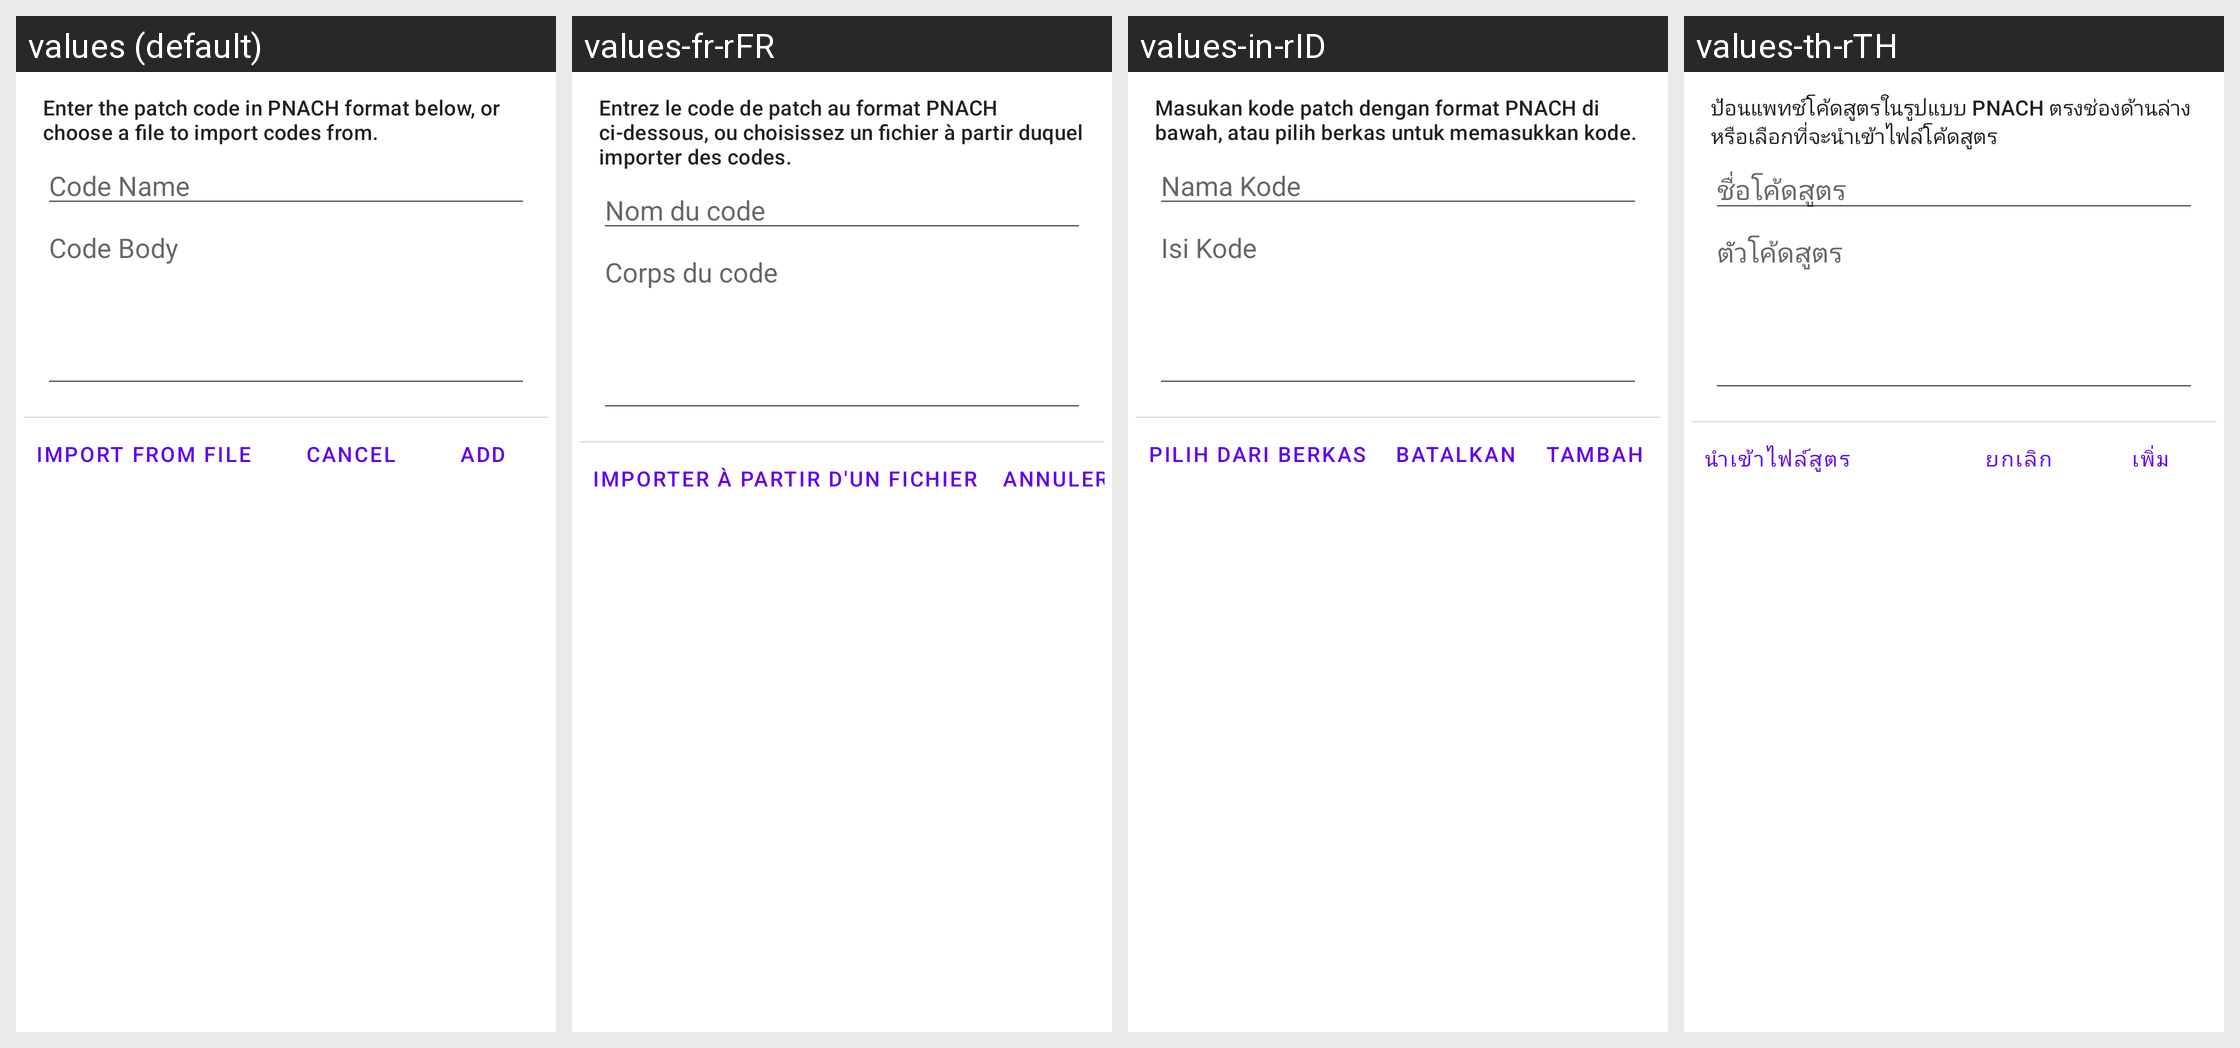

Locale-by-locale string values for the Android screen shown in this grid:
Android screen res/layout/fragment_add_patch_code.xml rendered under 4 locales, left to right: values (default), values-fr-rFR, values-in-rID, values-th-rTH. Device: Nexus 5 (rendered at 1080×1920; each locale shown at half size, 540×960, under a caption strip naming it); theme AppTheme.
Other locales in the repository, not shown: values-af, values-am, values-ar, values-ar-rSA, values-as, values-az, values-be, values-bg, values-bn, values-bs, values-ca, values-ckb-rIR, values-cs, values-da, values-de, values-de-rDE, values-el, values-en-rCA, values-en-rGB, values-es, values-es-rES, values-es-rUS, values-et, values-eu, values-fa, values-fi, values-fil-rPH, values-fr, values-fr-rCA, values-gl, values-gu, values-hi, values-hi-rIN, values-hr, values-hu, values-hu-rHU, values-hy, values-in, values-is, values-it, values-it-rIT, values-iw, values-ja, values-ja-rJP, values-ka, values-kk, values-km, values-kn, values-ko, values-ko-rKR, values-ky, values-lo, values-lt, values-lv, values-mk, values-ml, values-mn, values-mr, values-ms, values-my, values-nb, values-ne, values-nl, values-nl-rNL, values-or, values-pa, values-pl, values-pl-rPL, values-pt-rBR, values-pt-rPT, values-ro, values-ru, values-ru-rRU, values-si, values-sk, values-sk-rSK, values-sl, values-sq, values-sr, values-sv, values-sw, values-ta, values-ta-rIN, values-te, values-th, values-tl, values-tr, values-tr-rTR, values-uk, values-ur, values-uz, values-vi, values-vi-rVN, values-zh-rCN, values-zh-rHK, values-zh-rTW, values-zu.
Strings drawn on this screen, with the default value and each locale's value (text and hints the layout hard-codes, and strings that could not be matched under every locale, appear in the picture but are not listed):

add_patch_code_help_text
  values: Enter the patch code in PNACH format below, or choose a file to import codes from.
  values-fr-rFR: Entrez le code de patch au format PNACH ci-dessous, ou choisissez un fichier à partir duquel importer des codes.
  values-in-rID: Masukan kode patch dengan format PNACH di bawah, atau pilih berkas untuk memasukkan kode.
  values-th-rTH: ป้อนแพทช์โค้ดสูตรในรูปแบบ PNACH ตรงช่องด้านล่าง หรือเลือกที่จะนำเข้าไฟล์โค้ดสูตร

add_patch_code_code_name
  values: Code Name
  values-fr-rFR: Nom du code
  values-in-rID: Nama Kode
  values-th-rTH: ชื่อโค้ดสูตร

add_patch_code_code_body
  values: Code Body
  values-fr-rFR: Corps du code
  values-in-rID: Isi Kode
  values-th-rTH: ตัวโค้ดสูตร

add_patch_code_import_from_file
  values: Import From File
  values-fr-rFR: Importer à partir d'un fichier
  values-in-rID: Pilih Dari Berkas
  values-th-rTH: นำเข้าไฟล์สูตร

dialog_cancel
  values: Cancel
  values-fr-rFR: Annuler
  values-in-rID: Batalkan
  values-th-rTH: ยกเลิก
